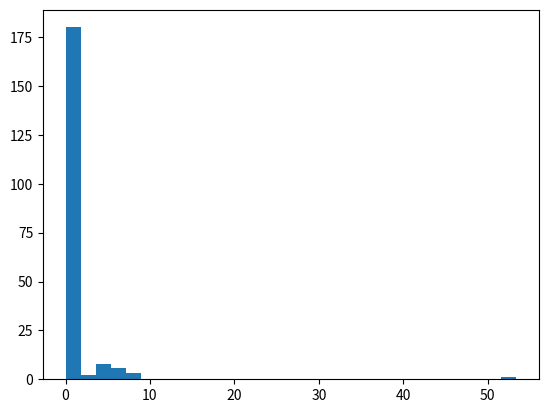

The script that saved this image:
import numpy as np


def main_effect_of_sampling():
    N = 5000
    n = 500
    A = np.random.normal(size=(N, n))

    cov = np.cov(A.T)
    print(cov.shape)
    eigvals = list(np.linalg.eigvals(cov).real)
    print("cov eigvals = ", sorted(eigvals, reverse=True))
    import matplotlib.pyplot as plt
    plt.hist(eigvals, bins=30)
    plt.savefig("simulated_eigs_N%d_n%d.png" % (N, n))
    # cho = np.linalg.cholesky(cov)


def main_pseudorandomness():
    N = 200
    n = 20
    m = 10

    indexes = np.array([np.random.choice(n, size=m, replace=False) for _ in range(N)])

    cov = np.zeros((N, N))
    for p in range(N):
        for q in range(N):
            i1 = indexes[p]
            i2 = indexes[q]
            inters = len(set(i1) & set(i2))
            cov[p][q] = (float(inters) / m) ** 2

    eigvals = list(np.linalg.eigvals(cov).real)
    print("cov eigvals = ", sorted(eigvals, reverse=True))
    import matplotlib.pyplot as plt
    plt.hist(eigvals, bins=30)
    plt.savefig("pseudorandom_eigs_N%d_n%d_m%d.png" % (N, n, m))


main_pseudorandomness()
